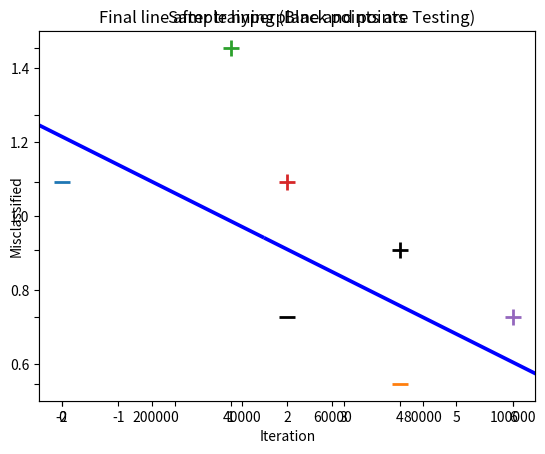

The matplotlib source for this figure:
import numpy as np # Math operations
import matplotlib.pyplot as plt # Plotting Operations

# Step -1 : Defining the data

####### Training Data #########
# Input array (Features) - Every row has [x-coordinate , y-coordinate , Bias]

X = np.array([
	[-2,4,-1],
	[4,1,-1],
	[1,6,-1],
	[2,4,-1],
	[6,2,-1],
])

# Cooresponding Labels for the features

y = np.array([-1,-1,1,1,1])

# Step -2 : Plotting our data

for d, sample in enumerate(X):

	if d < 2: # Negative Samples
		plt.scatter(sample[0],sample[1],s=120,marker="_",linewidths=2)

	else: # Positive Samples
		plt.scatter(sample[0],sample[1],s=120,marker="+",linewidths=2)



######### Testing Data #########

plt.scatter(2,2,s=120,marker="_",linewidths=2,color ='black')
plt.scatter(4,3,s=120,marker="+",linewidths=2,color='black')

plt.title("Sample hyperplane and points")
# Sample Hyperplane (Just an example guess of a line)
plt.plot([-2,6],[6,0.5])
# Uncomment the line below to see the visualized result(Graph)
plt.show()


################ MATH BEHIND IT ###########################
'''
Machine Learning is about optimizing.
For optimizing any function(or anything) , 
we need :- 
			1. A Goal function (To be optimized)
			2. A Loss/Error function (Which tells us how we are better than the previous state)

Here:- 

1. GOAL FUNCTION:-  
	G(let's say) = min( regulization_function + loss_function)
	
	Here,
		regulization_function = Tells us how good a plane fits ( If regulization_function is HIGH , OVERFIT 
																------------------------ LOW , UNDERFIT)
		loss_function = tells us the error/gap between the plane and the points


2. REGULIZATION FUNCTION:-
	R = lambda * || w * w ||

	Here,
		lambda = learning rate
		w = weight
	
3. LOSS FUNTION:- 
	We are going to be using "Hinge-Loss" function -> maximizes the gap between two classes of data

	L(x,y,f(x)) = (1 - y*f(x))+ ,

		Here,
			y = Original Value
			f(x) = Predicted value (f(x) = current_weight*x + current_bias)
			f(x) = y(i)(x(i),w) (w = weight)

				    ______ 0 , if y*f(x) >= 1
	L(x,y,f(x))  = /
				   \______ 1-y*f(x) , else

	

		---------HOW TO OPTIMIZE---------

3. OPTIMIZATION STRATEGY:-
	The easiest way to optimize a plane is to go towards it's derivative (of error).
	We will take the derivatives of both regulization_function and loss_function wrt. w (weight)
	
	derivative(regulization_function) = 2 * lambda * w
								 _______ 0 , if y(i)(x(i),w) >= 1
	derivative(loss_function) = /
								\_______ -y(i) * x(i) , else
	


 	------------LOGIC/UPDATE RULE FOR WEIGHTS-------------

 Now, there are "2" possible cases on a sample :-

 1. MISCLASSIFICATION:- ( When the hyperplane doesn't pass through that point)

 	In that case,
 		Update rule for weights:-
		
		w (new) = w + (lambda)*( (y(i) * x(i)) - 2 * (n) * w)
		
		Here,
			w = weight
			lambda = learning rate = 1/(no of iterations) => (As the iteration increases, learning rate decreases)

2. CLASSIFICATION:- ( When the hyperplane passes through the point)
	
	In that case,
		Update rule for weights:-

		w (new) = w + (lambda) * ( -2 * (n) * w) 
'''

# Stochastic Gradient Descent 

def svm_sgd_plot(X,Y):

	# Initialize with zeroes (or random , your choice)
	w = np.zeros(len(X[0]))
	# The learning rate
	lamb = 1
	# Iterations to run for
	iterations = 100000

	# Store the misclassifications so to visualize how they change over time
	misclassifications = []

	# Training Part , Gradient Descent

	for epoch in range(1,iterations):
		miss = 0
		for i,x in enumerate(X):
			if Y[i]*np.dot(X[i],w) < 1: # Misclassification
				w = w + (lamb) * ( (Y[i]*X[i]) + (-2 * (1/epoch) * w))
				miss = 1
			else: # Classified correctly
				w = w + (lamb) * (-2 * (1/epoch) * w)
		misclassifications.append(miss)

	# Plotting rate of classification errors during the training
	plt.plot(misclassifications , '|')
	plt.ylim(0.5,1.5)
	plt.axes().set_yticklabels([])
	plt.xlabel('Iteration')
	plt.ylabel('Misclassified')
	plt.title("Iterations v/s Misclassified Data")
	# Uncomment to show the plot
	plt.show()

	return w


if __name__ == "__main__":
	w = svm_sgd_plot(X,y) # Training and finding final weights


	# Plotting the trainig and testing data again for final plane visualization
	for d, sample in enumerate(X):

		if d < 2: # Negative Samples
			plt.scatter(sample[0],sample[1],s=120,marker="_",linewidths=2)

		else: # Positive Samples
			plt.scatter(sample[0],sample[1],s=120,marker="+",linewidths=2)

	plt.scatter(2,2,s=120,marker="_",linewidths=2,color ='black')
	plt.scatter(4,3,s=120,marker="+",linewidths=2,color='black')

	

	# Plotting the hyperplane
	x2 = [w[0], w[1], -w[1], w[0]]
	x3 = [w[0], w[1], w[1], -w[0]]

	x2x3 = np.array([x2,x3])
	X,Y,U,V = zip(*x2x3)
	
	

	ax = plt.gca()
	ax.quiver(X,Y,U,V, scale= 1, color= 'blue')
	plt.title("Final line after training (Black points are Testing)")
	plt.show()